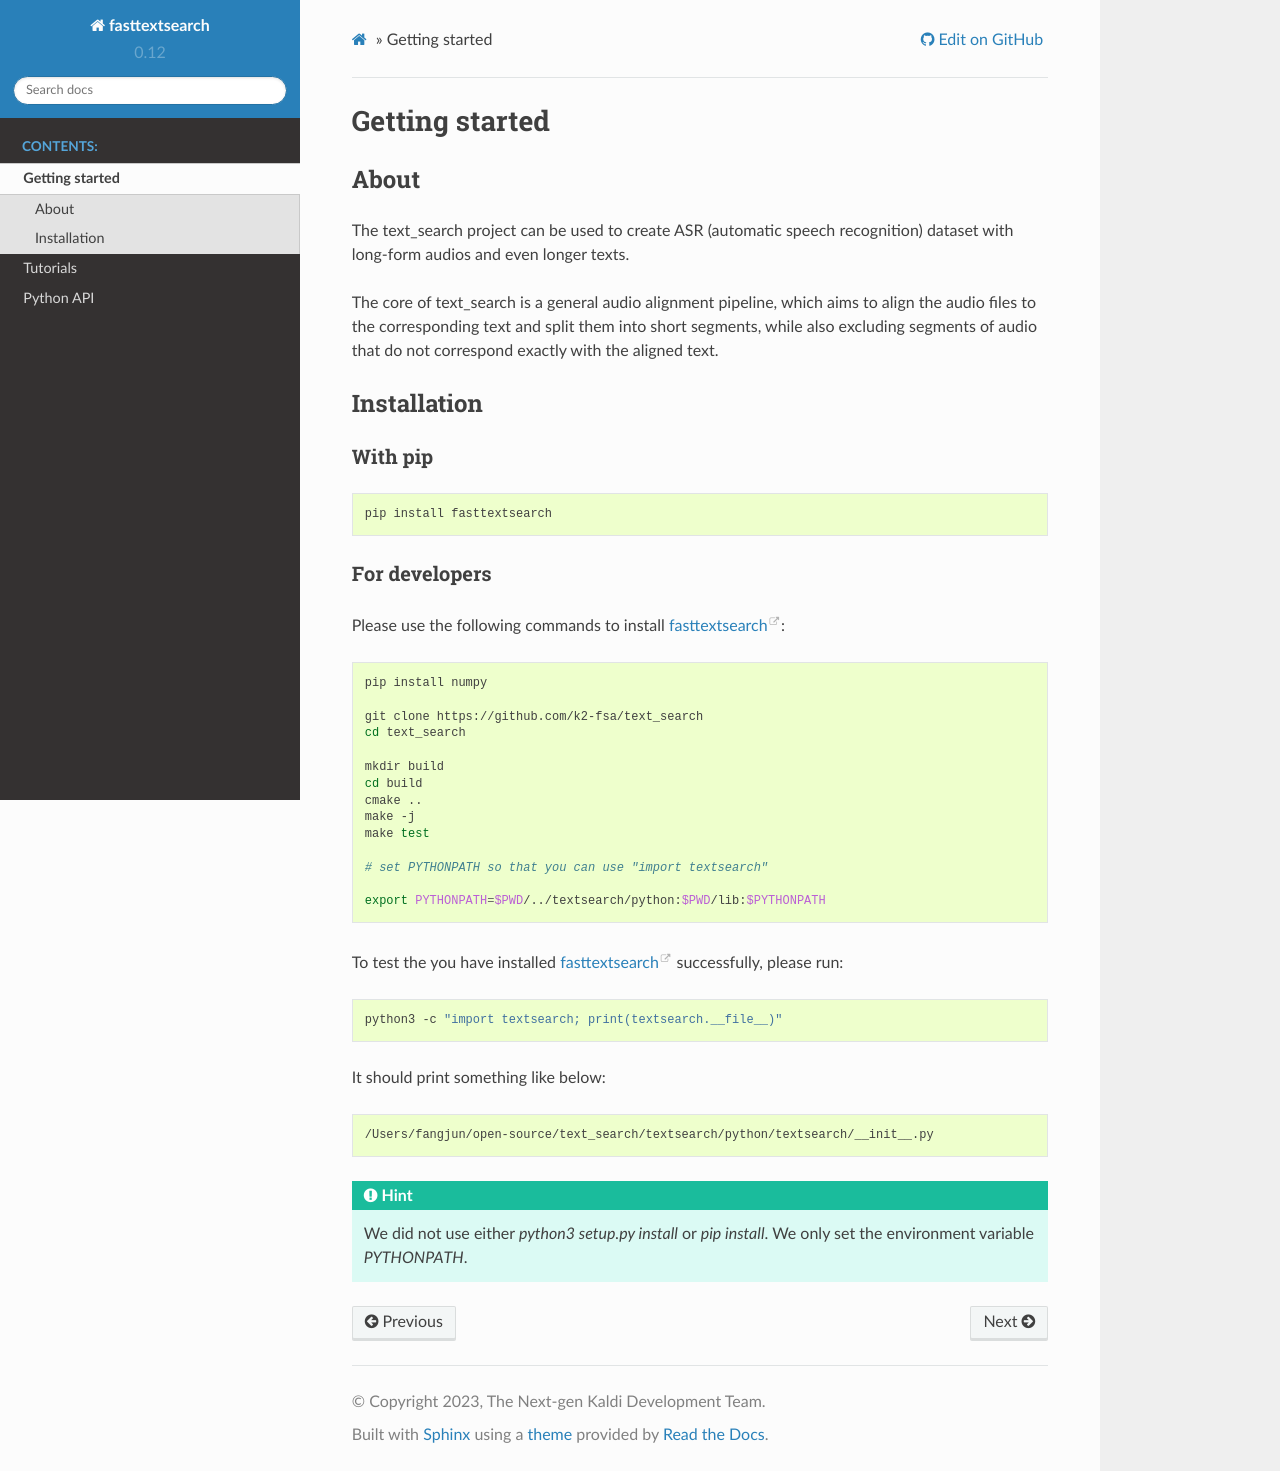

repository: k2-fsa/text_search · page: getting-started/index.html · generator: sphinx

Getting started
===============

About
-----

The text_search project can be used to create ASR (automatic speech recognition) dataset with long-form audios and even longer texts. 

The core of text_search is a general audio alignment pipeline, which aims to align the audio files to the corresponding text and split them into short segments, while also excluding segments of audio that do not correspond exactly with the aligned text.

Installation
------------

With pip
********

.. code-block:: bash
  
  pip install fasttextsearch


For developers
**************

Please use the following commands to install `fasttextsearch`_:

.. code-block:: bash

  pip install numpy

  git clone https://github.com/k2-fsa/text_search
  cd text_search

  mkdir build
  cd build
  cmake ..
  make -j
  make test

  # set PYTHONPATH so that you can use "import textsearch"

  export PYTHONPATH=$PWD/../textsearch/python:$PWD/lib:$PYTHONPATH

To test the you have installed `fasttextsearch`_ successfully, please run:

.. code-block:: bash

  python3 -c "import textsearch; print(textsearch.__file__)"

It should print something like below:

.. code-block:: bash

   /Users/fangjun/open-source/text_search/textsearch/python/textsearch/__init__.py

.. hint::
   We did not use either `python3 setup.py install` or `pip install`.
   We only set the environment variable `PYTHONPATH`.
